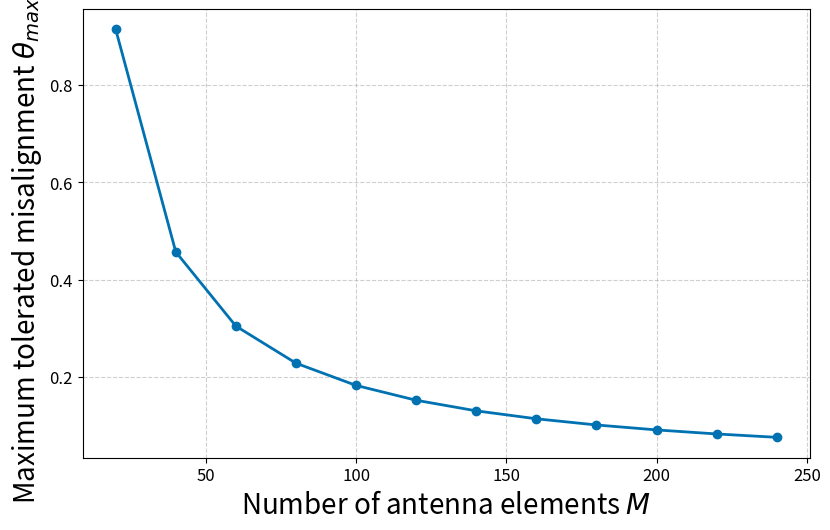

The matplotlib source for this figure:
import numpy as np
import matplotlib.pyplot as plt

DBG = False

################################## 
# Swinging pole class
##################################

class SwingingPole:

    """
    Pole sway simulator using the spectral-representation method
    Based on Hur et al. 'Millimeter Wave Beamforming for Wireless Backhaul and Access in Small Cell Networks'
    """

    def __init__(self,
                 T=100, Fs=2000, D=50,
                 u_avg=13,
                 m=5,
                 hight=10,
                 dp=0.5,
                 seed=None):

        self.T = T          # Simulation time [s]
        self.Fs = Fs        # Sampling rate [Hz]
        self.D = D          # Antennas distance [m]
        self.u_avg = u_avg  # Wind speed [m/s]
        self.rho_a = 1.22   # Air dansity [Kg/m^3]
        self.C_D = 0.5      # Drug coefficient [None]
        self.A_e = 0.09     # Affective pole area [m^2]
        self.m = m          # Pole and antenna mass [Kg]
        self.f_n = 1        # Natural pole oscilation frequency [Hz]
        self.zeta = 0.002   # Pole movement damping ratio [None]
        self.z0 = 2         # Terrain roughness [m]
        self.hight = hight  # Pole hight [m]
        self.dp = dp        # Pole diameter [m]
        self.S = 0.2        # Vortex parameter
        self.seed = seed

        self.t = None       # Time vector [s]
        self.Ld = None      # Displacement along the wind [m]
        self.Lc = None      # Displacement vertical to the wind [m]
        self.theta_d = None   # Affective misalignment angle along the win [deg]
        self.theta_c = None   # Affective misalignment angle vertical to the win [deg]

    def run(self):

        # Time and frequency grids
        N = int(self.T * self.Fs)
        dt = 1.0 / self.Fs
        t = np.arange(N) * dt
        df = self.Fs / N
        f = np.arange(N) * df

        """ Assuming wind only in the x and y directions since closness to the ground"""
        # Wind velocity field PSD - u = u_avg + Ud [d direction] + Uc [c direction]
        kappa = 0.5 * self.rho_a * self.C_D * self.A_e
        u_star = self.u_avg / (2.5 * np.log(self.hight / self.z0))
        f_vs = self.S * self.u_avg / self.dp
        Sud = (500 * u_star**2) / (np.pi * self.u_avg) * (1.0 / (1.0 + 500 * f / (2*np.pi*self.u_avg)))**(5.0/3.0)
        Suc = ( 75 * u_star**2) / (2*np.pi * self.u_avg) * (1.0 / (1.0 +  95 * f / (2*np.pi*self.u_avg)))**(5.0/3.0)

        # Applied forcs PSD
        SFd = (2 * kappa * self.u_avg)**2 * Sud
        SFc = (    kappa * self.u_avg)**2 * Suc

        """ Wind flowing torword the pole creates a vacume behind it which creating ocsilating drug force - vortex shreding"""
        # Vortex shedding PSD
        SF_vs = kappa**2 * 1.125 * np.sqrt(np.pi * np.divide(f, f_vs, out=np.zeros_like(f), where=f_vs!=0)) \
                * np.exp(-((1.0 - np.divide(f, f_vs, out=np.zeros_like(f), where=f_vs!=0))**2) / 0.18)

        # Mechanical pole transfer function
        ratio = np.divide(f, self.f_n, out=np.zeros_like(f), where=self.f_n!=0)
        Hm = 1.0 / (4.0 * self.m * np.pi**2 * self.f_n**2 *
                    np.sqrt((1 - ratio**2)**2 + (2*self.zeta*ratio)**2))
        SLd = np.abs(Hm)**2 * SFd
        SLc = np.abs(Hm)**2 * (SFc + SF_vs)

        # Finale movement PSD adding random phases
        Npos = N//2 + 1 if N % 2 == 0 else (N + 1)//2
        rng = np.random.default_rng(self.seed)
        phi1 = rng.random(Npos) * 2*np.pi
        phi2 = rng.random(Npos) * 2*np.pi
        Delta_f = self.Fs / N
        Sd_pos = (N/2.0) * np.sqrt(2.0 * SLd[:Npos] * Delta_f) * np.exp(1j * phi1)
        Sc_pos = (N/2.0) * np.sqrt(2.0 * SLc[:Npos] * Delta_f) * np.exp(1j * phi2)
        Sd_full = np.zeros(N, dtype=complex)
        Sc_full = np.zeros(N, dtype=complex)
        Sd_full[:Npos] = Sd_pos
        Sc_full[:Npos] = Sc_pos
        if N % 2 == 0:
            Sd_full[Npos:] = np.conj(Sd_pos[1:-1][::-1])
            Sc_full[Npos:] = np.conj(Sc_pos[1:-1][::-1])
        else:
            Sd_full[Npos:] = np.conj(Sd_pos[1:][::-1])
            Sc_full[Npos:] = np.conj(Sc_pos[1:][::-1])

        # Creating position vector using IFFT
        Ld = np.real(np.fft.ifft(Sd_full))
        Lc = np.real(np.fft.ifft(Sc_full))
        theta_d = np.degrees(np.arctan2(Ld, self.D))
        theta_c = np.degrees(np.arctan2(Lc, self.hight))
        self.t, self.Ld, self.Lc, self.theta_d, self.theta_c = t, Ld, Lc, theta_d, theta_c
        return theta_d, theta_c

    def plot_results(self):           # Continue - adjust to 2D
        """Plot time series and 3D sway trajectory."""
        if self.t is None or self.Ld is None:
            raise RuntimeError("Run the simulation first using .run()")

        fig = plt.figure(figsize=(12, 9))
        gs = GridSpec(3, 3, figure=fig)

        # 3D scatter
        ax3d = fig.add_subplot(gs[:, 1:], projection='3d')
        sc = ax3d.scatter(self.Lc*100.0, self.Ld*100.0, self.t, s=2, c=self.t)
        ax3d.set_title('Pole sway – $L_c(t)$ vs. $L_d(t)$')
        ax3d.set_xlabel('$L_c$ [cm]')
        ax3d.set_ylabel('$L_d$ [cm]')
        ax3d.set_zlabel('Time [s]')
        cb = fig.colorbar(sc, ax=ax3d, fraction=0.03, pad=0.08)
        cb.set_label('Time [s]')

        # Cross-wind
        ax1 = fig.add_subplot(gs[0, 0])
        ax1.plot(self.t, self.Lc*100.0)
        ax1.set_title('Pole sway – cross-wind $L_c(t)$')
        ax1.set_xlabel('Time [s]')
        ax1.set_ylabel('$L_c$ [cm]')

        # Along-wind
        ax2 = fig.add_subplot(gs[1, 0])
        ax2.plot(self.t, self.Ld*100.0)
        ax2.set_title('Pole sway – along-wind $L_d(t)$')
        ax2.set_xlabel('Time [s]')
        ax2.set_ylabel('$L_d$ [cm]')

        # Tilt angle
        ax3 = fig.add_subplot(gs[2, 0])
        ax3.plot(self.t, self.theta_d)
        ax3.set_title('Tilt angle $\\theta_L(t)$')
        ax3.set_xlabel('Time [s]')
        ax3.set_ylabel('$\\theta_L$ [deg]')

        fig.suptitle('Pole sway time series', fontsize=14)
        plt.tight_layout()
        plt.show()
    
def calc_theta_max(ant_num, alpha=0.3578):
    theta_bw = np.arcsin(0.891 / ant_num)
    theta_max = np.rad2deg(alpha * theta_bw)
    if DBG:
        print("Theta max = " + str(theta_max))
    return theta_max

def calc_ant_num(lo_freq, array_len):
    c = 3e8
    wl = c / lo_freq
    ant_num = np.round(array_len * 2 / wl)
    return ant_num

################################## 
# Main function
##################################

def main():
    # Parameters
    ant_num_list = calc_ant_num(90e9, np.array([0.10, 0.20, 0.30]))
    wind_speed_sweep = np.linspace(1, 30, 15)
    Fs = 1000
    num_of_repeats = 100
    plot_theta_c = True
    plot_theta_d = False

    # --- Figure setup before plotting ---
    plt.figure(figsize=(9, 6))
    plt.rcParams.update({
        "font.size": 13,
        "axes.titlesize": 20,
        "axes.labelsize": 20,
        "legend.fontsize": 16,
        "xtick.labelsize": 12,
        "ytick.labelsize": 12
    })

    colors = plt.cm.plasma(np.linspace(0, 1, len(ant_num_list)))
    markers = ['o', 's', '^', 'D', 'v', '<', '>', 'p', '*', 'h']

    # --- Run simulations and plot ---
    for color, marker, m in zip(colors, markers, ant_num_list):
        theta_max = calc_theta_max(m)

        # Wind sweep data
        wind_speed_swap_results = [[], []]
        wind_speed_swap = []

        for u in wind_speed_sweep:
            results = [[], []]
            for _ in range(num_of_repeats):
                pole = SwingingPole(T=2, Fs=Fs, seed=np.random.randint(0, 10), u_avg=u)
                theta_d, theta_c = pole.run()

                # Theta D handling
                start_pos = theta_d[0]
                for i in range(len(theta_d)):
                    if np.abs(theta_d[i] - start_pos) >= theta_max:
                        results[0].append(i / Fs)
                        break

                # Theta C handling
                start_pos = theta_c[0]
                for i in range(len(theta_c)):
                    if np.abs(theta_c[i] - start_pos) >= theta_max:
                        results[1].append(i / Fs)
                        break

            # Final results
            theta_d_coherence_time = np.mean(results[0]) if results[0] else np.inf
            theta_c_coherence_time = np.mean(results[1]) if results[1] else np.inf

            wind_speed_swap_results[0].append(theta_d_coherence_time)
            wind_speed_swap_results[1].append(theta_c_coherence_time)
            wind_speed_swap.append(u)

        # Smooth the results
        average_window = np.ones(5) / 5
        for axis in range(len(wind_speed_swap_results)):
            wind_speed_swap_results[axis] = np.convolve(wind_speed_swap_results[axis], average_window, 'same')

        # Plot the results
        label = f"M = {int(m)}"
        if plot_theta_d:
            plt.semilogy(wind_speed_swap, wind_speed_swap_results[0],
                         linestyle='-', marker=marker, color=color, label=f'Along-wind ({label})')
        if plot_theta_c:
            plt.semilogy(wind_speed_swap, wind_speed_swap_results[1],
                         linestyle='--', marker=marker, color=color, label=f'Cross-wind ({label})')
        if not plot_theta_c and not plot_theta_d:
            print("Plot at least one axis !")
            return

    # --- Finalize plot ---
    plt.xlabel("Average wind speed [m/s]")
    plt.ylabel("Beam coherence time [s]")
    #plt.title("Beam Coherence Time vs Wind Speed\nfor Different Antenna Array Sizes",
    #          fontsize=18, fontweight='bold', pad=15)
    plt.grid(True, which="both", linestyle="--", alpha=0.6)
    plt.legend(frameon=True, shadow=True, loc="best", ncol=1)
    plt.tight_layout()
    plt.show()

def tmp_main():
    # --- Compute theta_max for a range of antenna counts ---
    ant_num = np.arange(20, 260, 20)
    width = [calc_theta_max(i) for i in ant_num]

    # --- Figure setup ---
    plt.figure(figsize=(8.5, 5.5))
    plt.rcParams.update({
        "font.size": 13,
        "axes.titlesize": 20,
        "axes.labelsize": 20,
        "legend.fontsize": 16,
        "xtick.labelsize": 12,
        "ytick.labelsize": 12
    })

    # --- Plot ---
    plt.plot(ant_num, width, marker='o', linestyle='-', linewidth=2.0, markersize=6, color='#0072B2')

    # --- Labels and aesthetics ---
    plt.xlabel("Number of antenna elements $M$")
    plt.ylabel("Maximum tolerated misalignment $\\theta_{max}$ [°]")
    plt.grid(True, which="both", linestyle="--", alpha=0.6)

    # --- Finish ---
    plt.tight_layout()
    plt.show()

if __name__ == "__main__":
    # main()
    tmp_main()